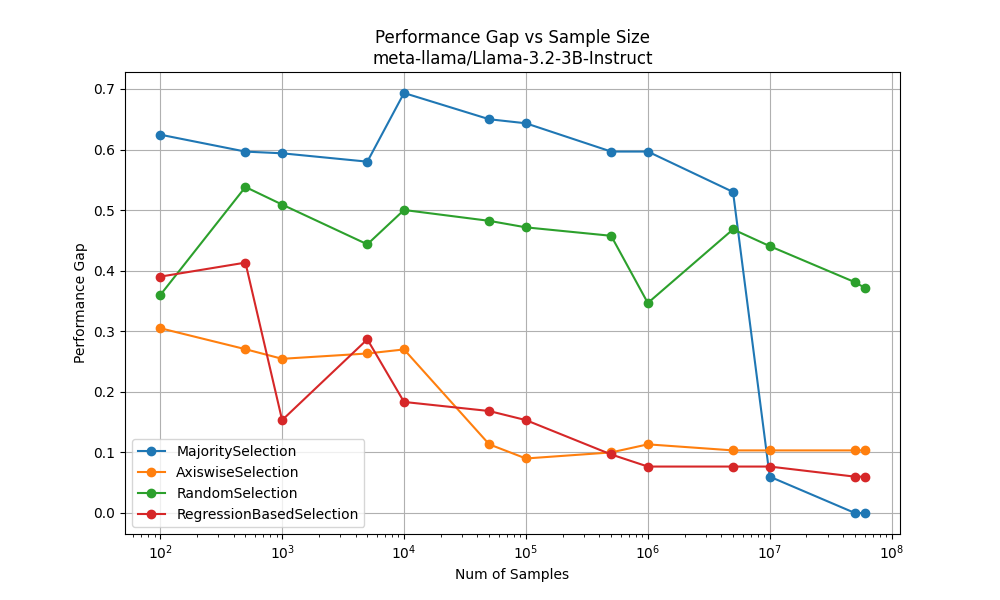

The table this chart was drawn from, first rows:
MajoritySelection, [100, 500, 1000, 5000, 10000, 50000, 100000, 500000, 1000000, 5000000, 10000000, 50000000, 60219548], [0.6245535743742131, 0.596584705991882, 0.5937945359383343, 0.5800000000000001, 0.6933333333333334, 0.65, 0.6433333333333334, 0.5966666666666667, 0.5966666666666667, 0.5299999999999999
AxiswiseSelection, [100, 500, 1000, 5000, 10000, 50000, 100000, 500000, 1000000, 5000000, 10000000, 50000000, 60219548], [0.3050653481186217, 0.2704, 0.2545, 0.2633, 0.27, 0.1133, 0.09, 0.1, 0.1133, 0.1033
RandomSelection, [100, 500, 1000, 5000, 10000, 50000, 100000, 500000, 1000000, 5000000, 10000000, 50000000, 60219548], [0.3597488444187677, 0.5382, 0.5091, 0.4435, 0.5002, 0.4823, 0.4715, 0.4576, 0.3467, 0.4682
RegressionBasedSelection, [100, 500, 1000, 5000, 10000, 50000, 100000, 500000, 1000000, 5000000, 10000000, 50000000, 60219548], [0.3901909615757502, 0.4133, 0.1533, 0.2867, 0.1833, 0.1683, 0.1533, 0.09667, 0.07667, 0.07667
